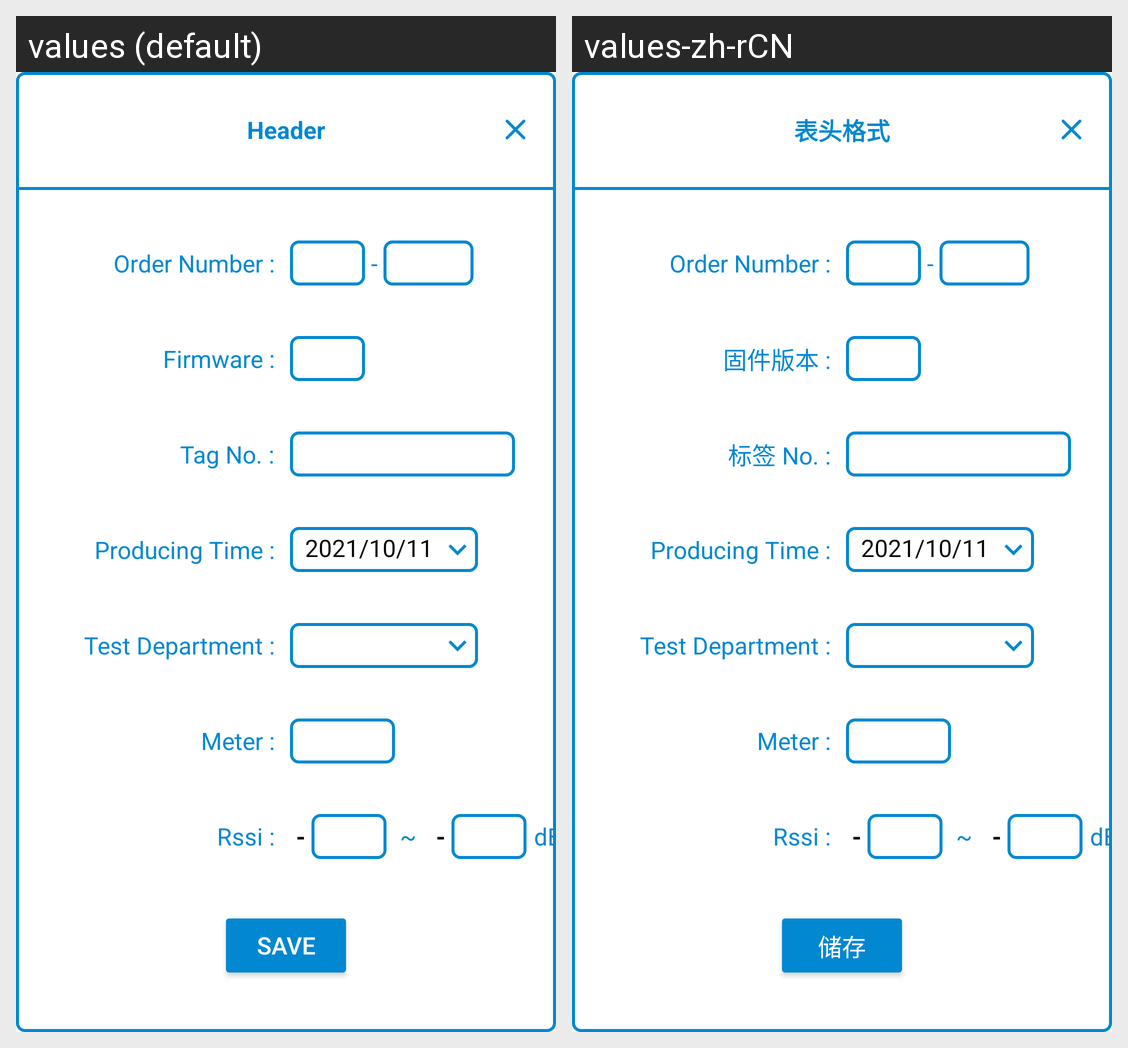

For this localized Android screen grid, give each drawn string resource with its value in every locale shown.
Android screen res/layout/dialog_header.xml rendered under 2 locales, left to right: values (default), values-zh-rCN. Device: Nexus 5 (rendered at 1080×1920; each locale shown at half size, 540×960, under a caption strip naming it); theme AppTheme.
Strings drawn on this screen, with the default value and each locale's value (text and hints the layout hard-codes, and strings that could not be matched under every locale, appear in the picture but are not listed):

header
  values: Header
  values-zh-rCN: 表头格式

order_number
  values: Order Number :
  values-zh-rCN: Order Number :

firmware
  values: Firmware :
  values-zh-rCN: 固件版本 :

tag_number
  values: Tag No. :
  values-zh-rCN: 标签 No. :

producing_time
  values: Producing Time :
  values-zh-rCN: Producing Time :

testing_department
  values: Test Department :
  values-zh-rCN: Test Department :

meter
  values: Meter :
  values-zh-rCN: Meter :

rssi
  values: Rssi :
  values-zh-rCN: Rssi :

dbm
  values: dBM
  values-zh-rCN: dBM

save
  values: Save
  values-zh-rCN: 储存
